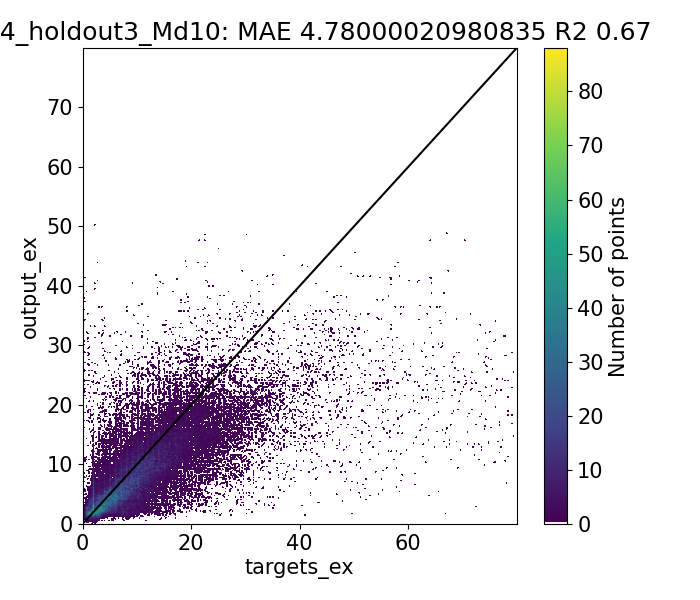

Source data for this figure (header and first rows):
Target, Output, Diff
0.9492, 1.465, -0.5156
1.007, 1.252, -0.2444
0.928, 1.252, -0.3243
0.6967, 1.086, -0.3891
7.702, 1.495, 6.206
0.98, 1.464, -0.4843
2.0, 1.192, 0.8081
1.843, 1.963, -0.1209
1.411, 1.952, -0.5412
1.277, 1.694, -0.4177
1.551, 1.684, -0.1326
1.05, 1.312, -0.2622
9.52, 1.798, 7.722
9.213, 1.794, 7.419
8.14, 1.793, 6.347
1.093, 1.716, -0.623
1.654, 1.696, -0.04249
2.0, 1.485, 0.5146
1.465, 2.303, -0.838
2.071, 2.258, -0.187
2.232, 2.046, 0.1864
1.89, 2.039, -0.1488
2.067, 2.047, 0.02007
1.511, 1.657, -0.1461
9.697, 2.052, 7.646
9.671, 2.051, 7.62
1.805, 1.976, -0.1709
1.656, 1.971, -0.3148
2.0, 1.793, 0.2066
3.921, 2.512, 1.409
1.978, 2.812, -0.8346
2.77, 2.649, 0.1209
2.566, 2.639, -0.07247
2.97, 2.635, 0.3351
3.067, 2.43, 0.6371
2.952, 2.427, 0.5248
2.08, 2.264, -0.1843
10.42, 2.447, 7.97
10.52, 2.449, 8.071
2.297, 2.438, -0.1416
2.0, 3.788, -1.788
3.849, 2.239, 1.61
1.716, 2.603, -0.8879
2.149, 2.266, -0.1173
2.348, 2.112, 0.2362
1.583, 1.966, -0.3837
10.33, 2.282, 8.049
2.035, 2.231, -0.1961
2.0, 3.506, -1.506
2.327, 2.367, -0.0396
2.363, 2.357, 0.006223
2.026, 2.078, -0.05195
1.93, 2.067, -0.1373
1.569, 1.648, -0.07868
9.89, 2.176, 7.714
9.976, 2.176, 7.8
1.93, 2.087, -0.1565
2.008, 2.068, -0.06037
2.0, 1.857, 0.1432
2.303, 2.647, -0.3437
... 39,364 more rows
